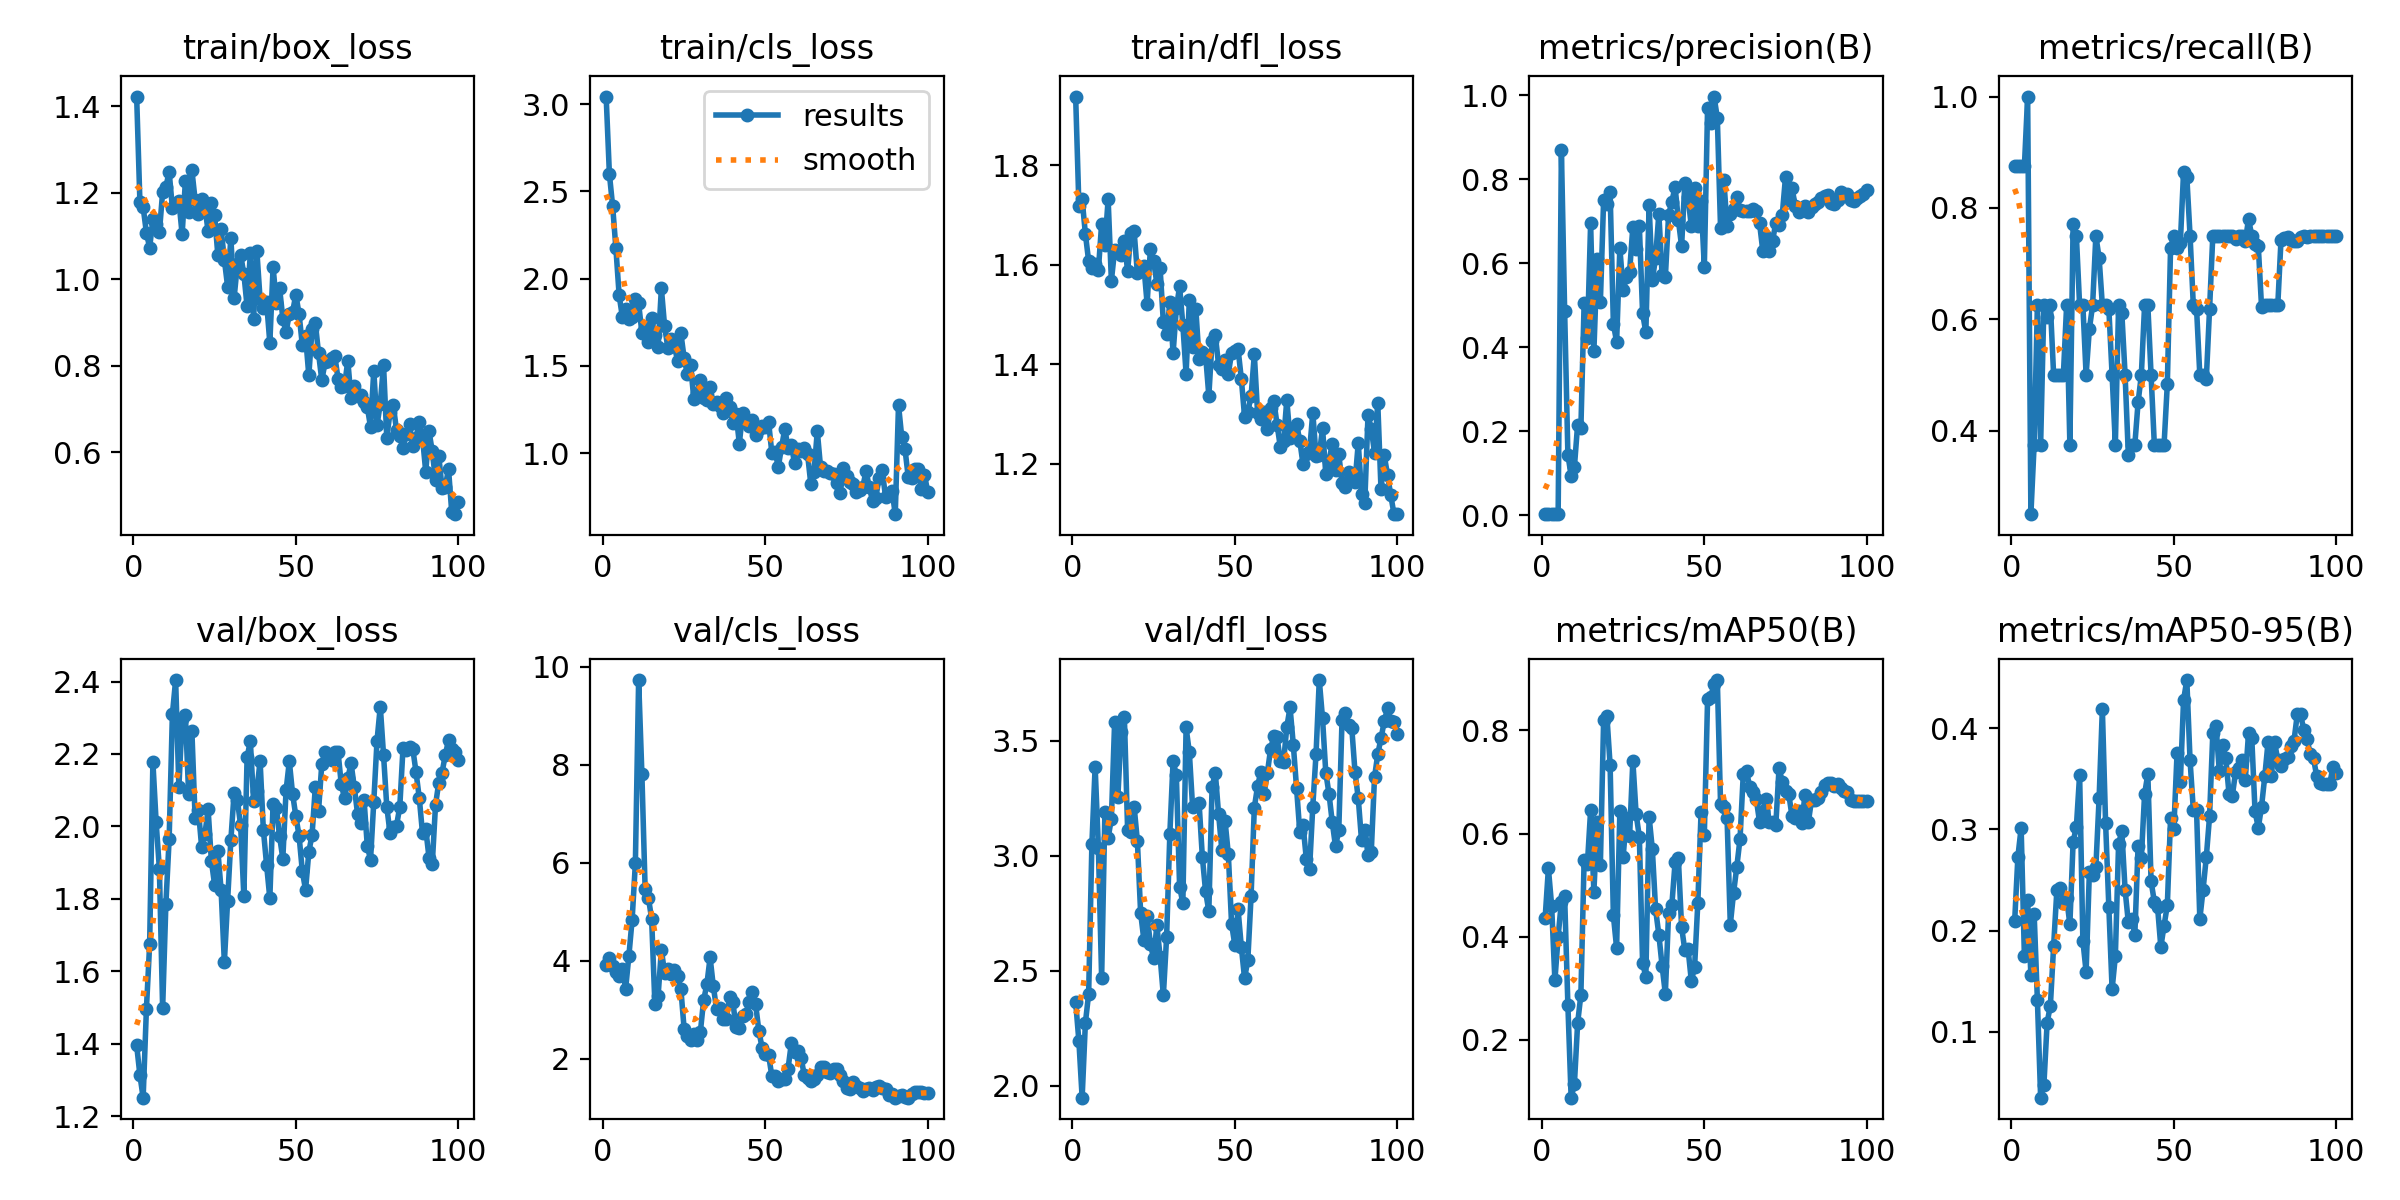

The file beside this chart, header and first rows:
epoch, time, train/box_loss, train/cls_loss, train/dfl_loss, metrics/precision(B), metrics/recall(B), metrics/mAP50(B), metrics/mAP50-95(B), val/box_loss, val/cls_loss, val/dfl_loss, lr/pg0, lr/pg1, lr/pg2
1, 17.84, 1.423, 3.044, 1.938, 0.00293, 0.875, 0.4365, 0.209, 1.396, 3.918, 2.364, 0.0001334, 0.0001334, 0.0001334
2, 35.11, 1.18, 2.6, 1.719, 0.00297, 0.875, 0.5323, 0.2731, 1.314, 4.049, 2.193, 0.0002806, 0.0002806, 0.0002806
3, 52.49, 1.167, 2.416, 1.731, 0.003, 0.875, 0.4598, 0.3015, 1.251, 3.885, 1.947, 0.0004248, 0.0004248, 0.0004248
4, 69.83, 1.108, 2.175, 1.662, 0.00298, 0.875, 0.315, 0.1746, 1.495, 3.759, 2.273, 0.0005661, 0.0005661, 0.0005661
5, 87.16, 1.073, 1.905, 1.607, 0.00334, 1, 0.4001, 0.2299, 1.675, 3.695, 2.398, 0.0007044, 0.0007044, 0.0007044
6, 104, 1.139, 1.779, 1.592, 0.8694, 0.25, 0.4681, 0.1559, 2.178, 3.829, 3.05, 0.0008398, 0.0008398, 0.0008398
7, 121.3, 1.127, 1.829, 1.602, 0.4866, 0.375, 0.478, 0.2167, 2.012, 3.428, 3.387, 0.0009721, 0.0009721, 0.0009721
8, 138.9, 1.109, 1.767, 1.589, 0.1442, 0.625, 0.2671, 0.1315, 1.883, 4.097, 3.034, 0.001102, 0.001102, 0.001102
9, 157, 1.202, 1.78, 1.683, 0.09457, 0.375, 0.08762, 0.03482, 1.498, 4.839, 2.468, 0.001228, 0.001228, 0.001228
10, 174.6, 1.213, 1.882, 1.639, 0.1149, 0.625, 0.1133, 0.04721, 1.786, 5.993, 3.189, 0.001351, 0.001351, 0.001351
11, 193, 1.249, 1.858, 1.731, 0.2162, 0.605, 0.2321, 0.109, 1.964, 9.725, 3.077, 0.001472, 0.001472, 0.001472
12, 209.9, 1.165, 1.691, 1.568, 0.2072, 0.625, 0.2873, 0.1259, 2.309, 7.807, 3.161, 0.001485, 0.001485, 0.001485
13, 226.5, 1.177, 1.718, 1.63, 0.5057, 0.5, 0.5487, 0.1848, 2.404, 5.465, 3.581, 0.001469, 0.001469, 0.001469
14, 245.1, 1.182, 1.639, 1.625, 0.4229, 0.5, 0.5404, 0.2402, 2.109, 5.288, 3.256, 0.001452, 0.001452, 0.001452
15, 262.3, 1.104, 1.775, 1.618, 0.6954, 0.5, 0.6455, 0.2418, 2.295, 4.851, 3.539, 0.001436, 0.001436, 0.001436
16, 279.1, 1.226, 1.675, 1.647, 0.3901, 0.5, 0.4868, 0.2271, 2.309, 3.119, 3.602, 0.001419, 0.001419, 0.001419
17, 295.4, 1.155, 1.609, 1.587, 0.6094, 0.625, 0.6234, 0.2323, 2.091, 3.287, 3.111, 0.001403, 0.001403, 0.001403
18, 311.8, 1.252, 1.945, 1.665, 0.5079, 0.375, 0.5394, 0.2061, 2.264, 4.215, 3.103, 0.001386, 0.001386, 0.001386
19, 327.6, 1.184, 1.726, 1.667, 0.7498, 0.7709, 0.8202, 0.2876, 2.023, 3.755, 3.213, 0.00137, 0.00137, 0.00137
20, 344, 1.15, 1.602, 1.583, 0.7397, 0.75, 0.8285, 0.3025, 2.046, 3.831, 3.064, 0.001353, 0.001353, 0.001353
21, 359.7, 1.185, 1.655, 1.588, 0.7693, 0.625, 0.7327, 0.354, 1.944, 3.731, 2.752, 0.001337, 0.001337, 0.001337
22, 376.1, 1.168, 1.614, 1.598, 0.4559, 0.625, 0.4411, 0.1899, 1.978, 3.81, 2.633, 0.00132, 0.00132, 0.00132
23, 392.3, 1.111, 1.53, 1.521, 0.4127, 0.5, 0.3783, 0.1593, 2.047, 3.686, 2.738, 0.001304, 0.001304, 0.001304
24, 409, 1.175, 1.688, 1.631, 0.6366, 0.5824, 0.643, 0.2575, 1.905, 3.42, 2.618, 0.001287, 0.001287, 0.001287
25, 425.7, 1.148, 1.546, 1.608, 0.5363, 0.625, 0.5538, 0.2552, 1.839, 2.612, 2.553, 0.001271, 0.001271, 0.001271
26, 442.4, 1.055, 1.451, 1.562, 0.566, 0.75, 0.6305, 0.2629, 1.933, 2.461, 2.697, 0.001254, 0.001254, 0.001254
27, 459.1, 1.116, 1.504, 1.593, 0.5798, 0.7101, 0.596, 0.3307, 1.824, 2.38, 2.561, 0.001238, 0.001238, 0.001238
28, 475.4, 1.045, 1.309, 1.484, 0.6868, 0.625, 0.741, 0.4192, 1.625, 2.498, 2.392, 0.001221, 0.001221, 0.001221
29, 491.9, 0.9831, 1.347, 1.46, 0.6332, 0.625, 0.6381, 0.306, 1.795, 2.373, 2.645, 0.001205, 0.001205, 0.001205
30, 508.8, 1.096, 1.419, 1.524, 0.6876, 0.6185, 0.5933, 0.2229, 1.962, 2.541, 3.096, 0.001188, 0.001188, 0.001188
31, 525.5, 0.9567, 1.315, 1.422, 0.4804, 0.5, 0.3486, 0.142, 2.092, 3.189, 3.413, 0.001172, 0.001172, 0.001172
32, 542.1, 1.034, 1.303, 1.512, 0.4355, 0.375, 0.3223, 0.1746, 2.073, 3.513, 3.349, 0.001155, 0.001155, 0.001155
33, 558.3, 1.056, 1.382, 1.556, 0.7376, 0.625, 0.6328, 0.2861, 2.004, 4.064, 2.866, 0.001139, 0.001139, 0.001139
34, 573.9, 1.013, 1.281, 1.479, 0.5599, 0.6107, 0.5693, 0.298, 1.808, 3.472, 2.793, 0.001122, 0.001122, 0.001122
35, 589.5, 0.9371, 1.293, 1.38, 0.6135, 0.5, 0.453, 0.2402, 2.191, 3.008, 3.557, 0.001106, 0.001106, 0.001106
36, 605.6, 1.062, 1.272, 1.529, 0.7175, 0.3561, 0.404, 0.208, 2.235, 3.025, 3.448, 0.001089, 0.001089, 0.001089
37, 622, 0.9089, 1.23, 1.433, 0.5724, 0.375, 0.3434, 0.2117, 2.07, 2.801, 3.211, 0.001073, 0.001073, 0.001073
38, 638.2, 1.066, 1.314, 1.51, 0.5664, 0.375, 0.2892, 0.1961, 2.098, 2.818, 3.218, 0.001056, 0.001056, 0.001056
39, 654.5, 0.9535, 1.265, 1.409, 0.7147, 0.4509, 0.4453, 0.2836, 2.181, 3.25, 3.229, 0.00104, 0.00104, 0.00104
40, 670.9, 0.9345, 1.175, 1.424, 0.7466, 0.5, 0.461, 0.2713, 1.992, 3.156, 2.995, 0.001023, 0.001023, 0.001023
41, 687.3, 0.9468, 1.225, 1.418, 0.7814, 0.625, 0.5443, 0.335, 1.894, 2.635, 2.844, 0.001007, 0.001007, 0.001007
42, 703.5, 0.8527, 1.055, 1.336, 0.7037, 0.625, 0.5528, 0.3548, 1.802, 2.634, 2.758, 0.0009904, 0.0009904, 0.0009904
43, 720.5, 1.028, 1.23, 1.447, 0.6404, 0.5, 0.4187, 0.2487, 2.063, 2.879, 3.299, 0.0009739, 0.0009739, 0.0009739
44, 736.9, 0.9456, 1.186, 1.458, 0.7899, 0.375, 0.3737, 0.2285, 2.052, 2.912, 3.359, 0.0009574, 0.0009574, 0.0009574
45, 753.5, 0.9795, 1.154, 1.399, 0.7564, 0.375, 0.3762, 0.2229, 1.972, 3.155, 3.181, 0.0009409, 0.0009409, 0.0009409
46, 770, 0.9091, 1.19, 1.39, 0.6875, 0.375, 0.3141, 0.1837, 1.911, 3.364, 3.025, 0.0009244, 0.0009244, 0.0009244
47, 786.3, 0.8771, 1.103, 1.408, 0.7781, 0.375, 0.3405, 0.205, 2.1, 3.116, 3.149, 0.0009078, 0.0009078, 0.0009078
48, 802.7, 0.9205, 1.14, 1.381, 0.6875, 0.4838, 0.4656, 0.2251, 2.18, 2.57, 3.006, 0.0008913, 0.0008913, 0.0008913
49, 819, 0.9241, 1.155, 1.422, 0.7487, 0.7288, 0.6417, 0.3115, 2.09, 2.222, 2.703, 0.0008748, 0.0008748, 0.0008748
50, 835.4, 0.9643, 1.152, 1.426, 0.5911, 0.75, 0.5972, 0.3002, 2.029, 2.085, 2.612, 0.0008583, 0.0008583, 0.0008583
51, 851.7, 0.9196, 1.178, 1.43, 0.9694, 0.7276, 0.8606, 0.3758, 1.974, 2.076, 2.766, 0.0008418, 0.0008418, 0.0008418
52, 868.3, 0.8478, 1.003, 1.371, 0.9326, 0.7364, 0.865, 0.3465, 1.877, 1.648, 2.603, 0.0008253, 0.0008253, 0.0008253
53, 885.4, 0.8682, 1.007, 1.294, 0.9965, 0.8646, 0.8908, 0.4279, 1.825, 1.637, 2.466, 0.0008088, 0.0008088, 0.0008088
54, 902.3, 0.7775, 0.9227, 1.304, 0.9457, 0.8558, 0.8978, 0.4476, 1.929, 1.548, 2.546, 0.0007923, 0.0007923, 0.0007923
55, 920.4, 0.8855, 1.035, 1.335, 0.6826, 0.75, 0.6572, 0.3681, 1.977, 1.594, 2.823, 0.0007758, 0.0007758, 0.0007758
56, 939.2, 0.8991, 1.139, 1.42, 0.7977, 0.625, 0.6521, 0.3195, 2.109, 1.577, 3.208, 0.0007593, 0.0007593, 0.0007593
57, 957.3, 0.8285, 1.03, 1.302, 0.6881, 0.619, 0.63, 0.3188, 2.044, 1.794, 3.301, 0.0007428, 0.0007428, 0.0007428
58, 975.2, 0.7661, 1.047, 1.289, 0.718, 0.5, 0.4233, 0.2114, 2.173, 2.311, 3.364, 0.0007263, 0.0007263, 0.0007263
59, 993, 0.8077, 0.9425, 1.304, 0.7278, 0.5, 0.4847, 0.2403, 2.205, 2.131, 3.269, 0.0007098, 0.0007098, 0.0007098
60, 1011, 0.8115, 1.022, 1.269, 0.7582, 0.4928, 0.5357, 0.2727, 2.19, 2.157, 3.357, 0.0006933, 0.0006933, 0.0006933
... 40 more rows
